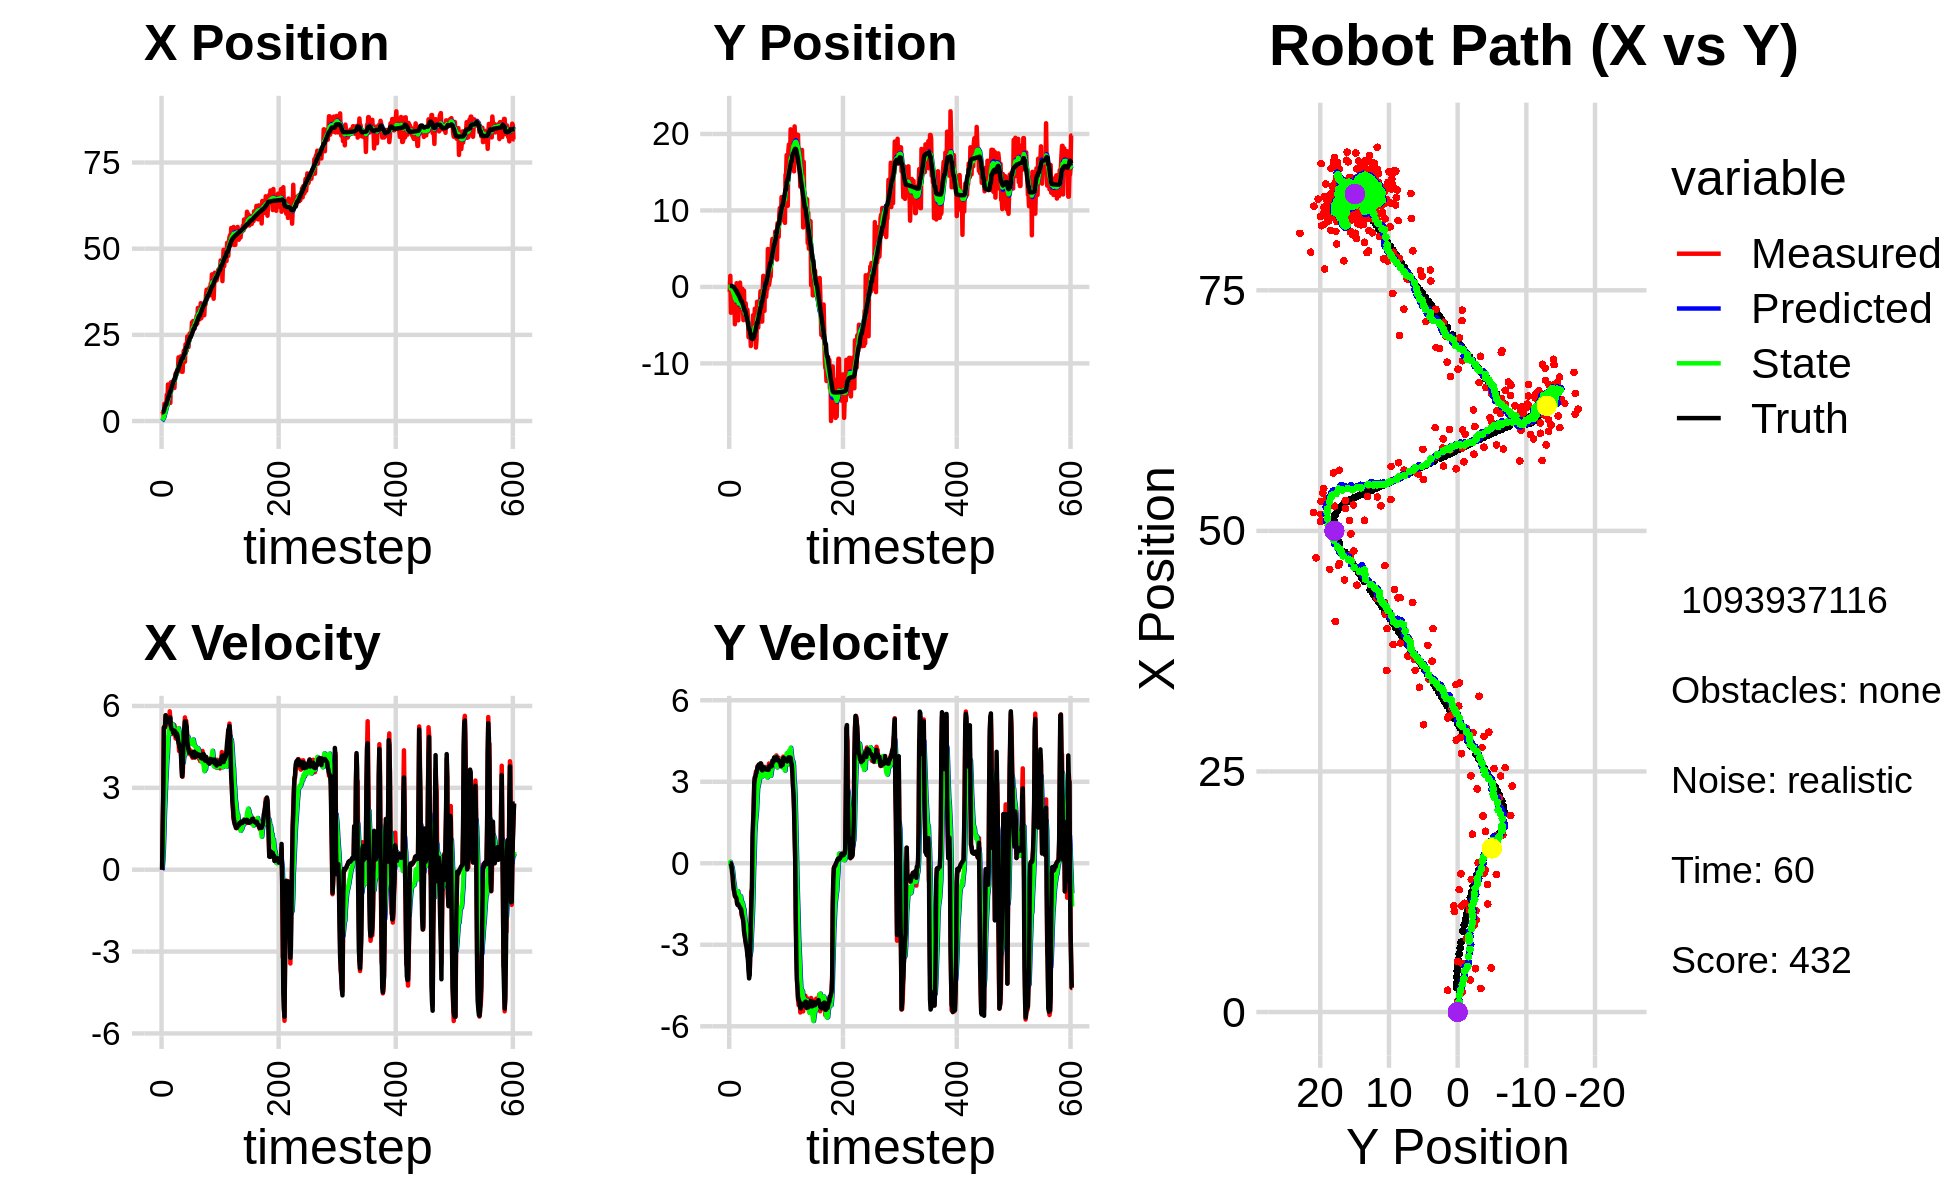

Source data for this figure (header and first rows):
0.000000000000000000e+00, 0.000000000000000000e+00, 0.000000000000000000e+00, -0.000000000000000000e+00, 0.000000000000000000e+00, 0.000000000000000000e+00, 0.000000000000000000e+00, 0.000000000000000000e+00, 0.000000000000000000e+00, 0.000000000000000000e+00, 0.000000000000000000e+00, 0.000000000000000000e+00, 2.536658048883153604e+00, 1.294898847061483615e-01, 0.000000000000000000e+00, 0.000000000000000000e+00, 0.000000000000000000e+00, 4.979164805263280869e-04
2.037376791646630547e+00, -6.568521407902202514e-01, 0.000000000000000000e+00, -0.000000000000000000e+00, 0.000000000000000000e+00, 0.000000000000000000e+00, 0.000000000000000000e+00, 0.000000000000000000e+00, 2.074765358707454099e-01, -4.754762327384316062e-02, 3.695960539121570521e-02, -1.686984972433533403e-02, 2.536658048883153604e+00, 1.294898847061483615e-01, 0.000000000000000000e+00, 0.000000000000000000e+00, 0.000000000000000000e+00, 3.306344442535191774e-04
2.271538019880865011e+00, 1.456236944152663471e+00, 1.611999768136862077e+00, -8.429892950861327637e-04, 2.111724964098669888e-01, -4.923460824627669263e-02, 3.695960539121570521e-02, -1.686984972433533403e-02, 4.575442000079144034e-01, 6.790295419783289044e-02, 3.029580893649440609e-01, 4.841723401743457111e-02, 2.536658048883153604e+00, 1.294898847061483615e-01, 1.600000000000000089e+00, 0.000000000000000000e+00, 1.600000023841857910e+00, 5.229462403804063797e-04
2.449036106859626027e+00, -3.378142162835453544e+00, 2.800960931812123356e+00, -1.481623873094066110e-02, 4.878400089444088206e-01, 7.274467759957634061e-02, 3.029580893649440609e-01, 4.841723401743457111e-02, 7.724500304021859609e-01, -2.121494216774283126e-01, 7.232133002434297797e-01, -1.359702493239971499e-01, 2.633112669124738847e+00, 1.294657731341355422e-01, 2.799999999999999822e+00, -6.000000000000000125e-03, 2.799999952316284180e+00, 5.289649125188589096e-03
1.085147739144072920e+00, 4.559526347967732263e-03, 5.213927280362904426e+00, -2.758010311184255769e-02, 8.447713604265288945e-01, -2.257464466098280387e-01, 7.232133002434297797e-01, -1.359702493239971499e-01, 1.070255134294123778e+00, -2.000842296871357673e-01, 1.357020142096594384e+00, -1.008899738456221218e-01, 3.012858152940752543e+00, 1.272315040049782908e-01, 5.198999999999999844e+00, -9.900000000000000466e-02, 5.199999809265136719e+00, 5.289649125188589096e-03
5.021344542819996093e+00, -7.400281665169325951e-01, 5.247446525332578382e+00, -1.637222152765102079e-01, 1.205957148503783216e+00, -2.101732270716979711e-01, 1.357020142096594384e+00, -1.008899738456221218e-01, 1.761522692817298230e+00, -2.597881604210703355e-01, 2.104335679184849539e+00, -1.438139315698031551e-01, 3.626898527151931173e+00, 1.094038854128274313e-01, 5.240999999999999659e+00, -3.170000000000000040e-01, 5.250000000000000000e+00, 3.119024075567722321e-02
3.327891886223013795e+00, -1.857708768331605143e+00, 5.252121267477274813e+00, -4.087144700611665682e-01, 1.971956260735783228e+00, -2.741695535780506732e-01, 2.104335679184849539e+00, -1.438139315698031551e-01, 2.264131148699105811e+00, -4.293351977132499053e-01, 2.619388348908961106e+00, -2.897890618126658935e-01, 4.230089902849943684e+00, 6.504766532012737357e-02, 5.230999999999999872e+00, -4.510000000000000120e-01, 5.250000000000000000e+00, 7.766241580247879028e-02
4.507840842092317502e+00, -2.596740752821716569e+00, 5.660549240922812864e+00, -7.187604561246478951e-01, 2.526069983590002010e+00, -4.583141038945164891e-01, 2.619388348908961106e+00, -2.897890618126658935e-01, 2.877306516465966357e+00, -6.741788707487983423e-01, 3.156231420524077791e+00, -5.027292506800560279e-01, 4.749399900745135739e+00, 2.911775445954418486e-03, 5.655999999999999694e+00, -7.590000000000000080e-01, 5.706999778747558594e+00, 1.263012588024139404e-01
4.507840842092317502e+00, -2.596740752821716569e+00, 5.510637130173699383e+00, -9.021838255170755438e-01, 3.192929658518374403e+00, -7.244517958168039673e-01, 3.156231420524077791e+00, -5.027292506800560279e-01, 3.446153084878641248e+00, -9.161114497298821213e-01, 3.558995201473984515e+00, -6.945297277833797356e-01, 4.749399900745135739e+00, 2.911775445954418486e-03, 5.493000000000000327e+00, -9.709999999999999742e-01, 5.578000068664550781e+00, 1.622771620750427246e-01
7.651944637492376522e+00, -1.275005117918131869e+00, 5.237396816805968136e+00, -1.041765910821337071e+00, 3.802052605026039700e+00, -9.855644225082200727e-01, 3.558995201473984515e+00, -6.945297277833797356e-01, 4.262070148662776781e+00, -1.032075782295324817e+00, 4.019245961575790282e+00, -7.828903422814128543e-01, 5.392653227460483478e+00, -9.960378853513034147e-02, 5.475999999999999979e+00, -1.060999999999999943e+00, 5.578000068664550781e+00, 1.963464021682739258e-01
4.582802534670390671e+00, -4.881319046427893049e+00, 5.582542811156081086e+00, -1.223291668282415756e+00, 4.663994744820355365e+00, -1.110364816523466081e+00, 4.019245961575790282e+00, -7.828903422814128543e-01, 4.742396007778459932e+00, -1.477974994259033448e+00, 4.228762995416667891e+00, -1.094822195180925828e+00, 6.023695707444972847e+00, -2.231197372078753405e-01, 5.413000000000000256e+00, -1.171999999999999931e+00, 5.538000106811523438e+00, 2.157184481620788574e-01
1.061240601566230346e+01, -1.713823318849174493e+00, 5.362757294350378068e+00, -1.175130498612517282e+00, 5.165272307320126544e+00, -1.587457213777126119e+00, 4.228762995416667891e+00, -1.094822195180925828e+00, 5.748901549165332803e+00, -1.603637983025242075e+00, 4.712344385739873687e+00, -1.118745106485915297e+00, 6.648306608399900952e+00, -3.589382179109008586e-01, 5.399000000000000021e+00, -1.231999999999999984e+00, 5.538000106811523438e+00, 2.157184481620788574e-01
9.023144602737177777e+00, -2.389885903349295404e+00, 5.291561568140958016e+00, -1.213843521074304599e+00, 6.220135987739320527e+00, -1.715512493673833516e+00, 4.712344385739873687e+00, -1.118745106485915297e+00, 6.520302120141296065e+00, -1.782472614253038268e+00, 4.961009395561761792e+00, -1.177869129461972530e+00, 7.269312620630817179e+00, -5.010627513973632263e-01, 5.411999999999999922e+00, -1.256999999999999895e+00, 5.556000232696533203e+00, 2.254911512136459351e-01
1.045819091837878290e+01, 4.862589824818572826e-01, 5.116913008947782338e+00, -1.214199494812790769e+00, 7.016403059697472244e+00, -1.900259527199235521e+00, 4.961009395561761792e+00, -1.177869129461972530e+00, 7.354157935053148520e+00, -1.684779068897316323e+00, 5.190972264650447698e+00, -1.045325536624161833e+00, 7.269312620630817179e+00, -5.010627513973632263e-01, 5.512999999999999901e+00, -1.310000000000000053e+00, 5.666999816894531250e+00, 2.329823374748229980e-01
5.252578735589623626e+00, 3.855794539550629063e-02, 5.805188319967929722e+00, -1.488569089928854616e+00, 7.873255161518192935e+00, -1.789311622559732529e+00, 5.190972264650447698e+00, -1.045325536624161833e+00, 7.656873778729036850e+00, -1.648332028423918905e+00, 5.115466316379150946e+00, -1.029233177363371832e+00, 8.412405729465115556e+00, -7.839161759326868095e-01, 5.584999999999999964e+00, -1.487999999999999989e+00, 5.780000209808349609e+00, 2.510122656822204590e-01
5.252578735589623626e+00, 3.855794539550629063e-02, 5.553412553382970351e+00, -1.528794181257647100e+00, 8.168420410366952211e+00, -1.751255346160256021e+00, 5.115466316379150946e+00, -1.029233177363371832e+00, 7.914029326255365149e+00, -1.616905541645722311e+00, 4.997793585255855042e+00, -1.026989394438242664e+00, 8.412405729465115556e+00, -7.839161759326868095e-01, 5.573000000000000398e+00, -1.532000000000000028e+00, 5.780000209808349609e+00, 2.686350047588348389e-01
1.121968936938582040e+01, -4.376382172435305584e+00, 5.254924748850957172e+00, -1.507930690493930692e+00, 8.413808684780951452e+00, -1.719604481089546555e+00, 4.997793585255855042e+00, -1.026989394438242664e+00, 8.696406530564285475e+00, -1.990379522184673844e+00, 5.203496168548390699e+00, -1.281548312494761532e+00, 9.037871122754729925e+00, -9.548812513249209655e-01, 5.246000000000000441e+00, -1.504000000000000004e+00, 5.456999778747558594e+00, 2.794470191001892090e-01
1.052402716896569146e+01, -2.658377588927711699e+00, 5.159189250274842209e+00, -1.546532885074614505e+00, 9.216756147419124190e+00, -2.118534353434149864e+00, 5.203496168548390699e+00, -1.281548312494761532e+00, 9.339272178203479768e+00, -2.183310732021691347e+00, 5.277052041861785447e+00, -1.367647918467094659e+00, 9.633297682015303565e+00, -1.125291408585999520e+00, 5.152999999999999581e+00, -1.546999999999999931e+00, 5.380000114440917969e+00, 2.912391424179077148e-01
1.101708841376075831e+01, -6.119682793240772689e-01, 5.252104124473735425e+00, -1.574385305579154792e+00, 9.866977382389658047e+00, -2.320075523868400769e+00, 5.277052041861785447e+00, -1.367647918467094659e+00, 9.975545732272653510e+00, -2.175942780137638533e+00, 5.343699449928063672e+00, -1.310079612634021284e+00, 1.012929797213025651e+01, -1.273015321210535511e+00, 5.139999999999999680e+00, -1.586999999999999966e+00, 5.380000114440917969e+00, 2.912391424179077148e-01
1.104192361280678547e+01, 5.674152962258275368e-01, 4.969799897582137582e+00, -1.573675985934533283e+00, 1.050991567726545917e+01, -2.306950741401040617e+00, 5.343699449928063672e+00, -1.310079612634021284e+00, 1.053992905995928098e+01, -2.059449447356239027e+00, 5.325277775629729149e+00, -1.195899797492965710e+00, 1.071809649525108554e+01, -1.457068861323429276e+00, 5.116999999999999993e+00, -1.643000000000000016e+00, 5.374000072479248047e+00, 3.066591322422027588e-01
1.130585659433502599e+01, -1.036551357784378791e+00, 4.968167299882573218e+00, -1.614772256772377235e+00, 1.107245683752225318e+01, -2.179039427105535776e+00, 5.325277775629729149e+00, -1.195899797492965710e+00, 1.107485556088521150e+01, -2.098933466987792151e+00, 5.290957223726492131e+00, -1.215091343420452663e+00, 1.131353640606524458e+01, -1.649535716067132896e+00, 5.012999999999999901e+00, -1.657999999999999918e+00, 5.280000209808349609e+00, 3.142533600330352783e-01
9.604172706923590042e+00, -2.689836681457534517e+00, 5.072274030459371197e+00, -1.713870806179433215e+00, 1.160395128325786018e+01, -2.220442601329837284e+00, 5.290957223726492131e+00, -1.215091343420452663e+00, 1.140056249622589490e+01, -2.292407761817996104e+00, 5.139385784892574804e+00, -1.345114826080571424e+00, 1.189148402218195777e+01, -1.842880428465131670e+00, 5.001999999999999780e+00, -1.689999999999999947e+00, 5.280000209808349609e+00, 3.258459568023681641e-01
9.604172706923590042e+00, -2.689836681457534517e+00, 5.296949180854562123e+00, -1.916511731005566377e+00, 1.191450107471515274e+01, -2.426919244426053446e+00, 5.139385784892574804e+00, -1.345114826080571424e+00, 1.170240655527397600e+01, -2.484225475876146394e+00, 5.020016203423018908e+00, -1.477973967063393124e+00, 1.189148402218195777e+01, -1.842880428465131670e+00, 5.097000000000000419e+00, -1.846000000000000085e+00, 5.421000003814697266e+00, 3.471607565879821777e-01
1.271676388444183914e+01, -2.293800720801216497e-01, 5.155561593826372579e+00, -1.964045783838486381e+00, 1.220440817561627789e+01, -2.632022872582485906e+00, 5.020016203423018908e+00, -1.477973967063393124e+00, 1.226095294544440328e+01, -2.440528230339524818e+00, 5.069660115159159375e+00, -1.437198536789864756e+00, 1.248254847587591065e+01, -2.052696765950566604e+00, 5.070999999999999730e+00, -1.953999999999999959e+00, 5.434000015258789062e+00, 3.639827370643615723e-01
1.378808021577983212e+01, -1.985118240919768740e+00, 4.812157387263199304e+00, -2.017588809305591813e+00, 1.276791895696031887e+01, -2.584248084018511360e+00, 5.069660115159159375e+00, -1.437198536789864756e+00, 1.285109020942148916e+01, -2.563218132908479330e+00, 5.096837351738324529e+00, -1.521426821372090732e+00, 1.306493449226377379e+01, -2.274022162490918042e+00, 5.038000000000000256e+00, -2.036999999999999922e+00, 5.434000015258789062e+00, 3.970065116882324219e-01
1.326406407391236897e+01, -4.343123019646466076e+00, 4.894235404865280969e+00, -2.052001584382786348e+00, 1.336077394459532108e+01, -2.715360815045688270e+00, 5.096837351738324529e+00, -1.521426821372090732e+00, 1.334022715661002145e+01, -2.895148927081165002e+00, 5.063410664801056171e+00, -1.725815122681702452e+00, 1.364441943213250852e+01, -2.515130818535209478e+00, 4.878999999999999559e+00, -2.197999999999999954e+00, 5.352000236511230469e+00, 3.970065116882324219e-01
1.435909009048059026e+01, -4.759779585413307923e-01, 4.792905273612782402e+00, -2.234055542687662044e+00, 1.384656822309012725e+01, -3.067730439349335203e+00, 5.063410664801056171e+00, -1.725815122681702452e+00, 1.388048032243178653e+01, -2.860206948853120323e+00, 5.057886561221786259e+00, -1.678533302008659023e+00, 1.420425295837104862e+01, -2.774092019979556234e+00, 4.993999999999999773e+00, -2.507000000000000117e+00, 5.587999820709228516e+00, 4.361758530139923096e-01
1.475354445910099699e+01, -4.030469656433614212e+00, 5.042889816742982312e+00, -2.628921641397197195e+00, 1.438626897855396436e+01, -3.028060279053986115e+00, 5.057886561221786259e+00, -1.678533302008659023e+00, 1.442054639986259801e+01, -3.175073764674728682e+00, 5.078232774102899860e+00, -1.932604444817924927e+00, 1.477377009438016664e+01, -3.068244040719192878e+00, 4.934999999999999609e+00, -2.621999999999999886e+00, 5.587999820709228516e+00, 4.805518984794616699e-01
1.475354445910099699e+01, -4.030469656433614212e+00, 4.887934218912080020e+00, -2.761357151021960554e+00, 1.492836967727288844e+01, -3.368334209156521375e+00, 5.078232774102899860e+00, -1.932604444817924927e+00, 1.490104065303296110e+01, -3.477139487350470848e+00, 5.041717588929072846e+00, -2.141745560789229064e+00, 1.477377009438016664e+01, -3.068244040719192878e+00, 4.780000000000000249e+00, -2.766999999999999904e+00, 5.522999763488769531e+00, 5.142360329627990723e-01
1.848124885628712377e+01, -2.142333090973481013e+00, 4.702932459994672243e+00, -2.882478101253595160e+00, 1.540521241192586821e+01, -3.691314043429393621e+00, 5.041717588929072846e+00, -2.141745560789229064e+00, 1.568040446135793253e+01, -3.592711695201467936e+00, 5.183156301585337467e+00, -2.203321074276128666e+00, 1.532544398304656674e+01, -3.381886066378285260e+00, 4.647999999999999687e+00, -2.938000000000000167e+00, 5.499000072479248047e+00, 5.498586893081665039e-01
1.544365331584109491e+01, -3.207982004777670593e+00, 4.348231426163637003e+00, -2.922328322714038862e+00, 1.619872009151646708e+01, -3.813043802629080936e+00, 5.183156301585337467e+00, -2.203321074276128666e+00, 1.607995965053662601e+01, -3.799531773401999768e+00, 5.023677610952923089e+00, -2.315701397310303999e+00, 1.586402964652215353e+01, -3.714485467116149575e+00, 4.584999999999999964e+00, -3.035000000000000142e+00, 5.499000072479248047e+00, 5.917360186576843262e-01
1.443230795916683995e+01, -3.826696024658126749e+00, 4.387382255638824446e+00, -3.085995992385382802e+00, 1.658232741163191903e+01, -4.031101913133030124e+00, 5.023677610952923089e+00, -2.315701397310303999e+00, 1.634127970418451881e+01, -4.057228806408411437e+00, 4.806171392553124200e+00, -2.462085294469441354e+00, 1.629363322272115511e+01, -4.002838672256047836e+00, 4.472000000000000419e+00, -3.146999999999999797e+00, 5.468999862670898438e+00, 6.129906773567199707e-01
1.550661146668943502e+01, -2.985304535629035527e+00, 4.423499368211809113e+00, -3.378314545682342018e+00, 1.682189684343983060e+01, -4.303437335855355705e+00, 4.806171392553124200e+00, -2.462085294469441354e+00, 1.667480195781574182e+01, -4.236165638619082685e+00, 4.674005573677798786e+00, -2.573256514152119756e+00, 1.679966998137798839e+01, -4.361535610105617522e+00, 4.437999999999999723e+00, -3.390000000000000124e+00, 5.585000038146972656e+00, 6.522241830825805664e-01
1.877869570277647426e+01, -4.060344220251828951e+00, 4.351178348094788539e+00, -3.323081542604355398e+00, 1.714220251518352001e+01, -4.493491290034294927e+00, 4.674005573677798786e+00, -2.573256514152119756e+00, 1.728065497244922710e+01, -4.497499940067399393e+00, 4.729877686813740212e+00, -2.702038829366516737e+00, 1.730435824415902246e+01, -4.754218162623126354e+00, 4.291999999999999815e+00, -3.572999999999999954e+00, 5.585000038146972656e+00, 6.522241830825805664e-01
1.841742664621183323e+01, -6.583546103156280083e+00, 4.008213311667822687e+00, -3.707536441457293108e+00, 1.775364274113060148e+01, -4.767703823004050712e+00, 4.729877686813740212e+00, -2.702038829366516737e+00, 1.777685112739928286e+01, -4.992344192847990136e+00, 4.672266719469261531e+00, -3.015067895534998321e+00, 1.776269030625768153e+01, -5.186259807081087914e+00, 3.826000000000000068e+00, -3.959000000000000075e+00, 5.506000041961669922e+00, 7.464486360549926758e-01
1.429243397709181984e+01, -5.622771867427966086e+00, 3.492321531052772432e+00, -4.013239607875699555e+00, 1.824407779934620777e+01, -5.293850982401489880e+00, 4.672266719469261531e+00, -3.015067895534998321e+00, 1.780045873811914348e+01, -5.382031202807844750e+00, 4.271077152950770284e+00, -3.239525987728948841e+00, 1.810791850111274925e+01, -5.582678378645734796e+00, 3.420999999999999819e+00, -4.237000000000000099e+00, 5.446000099182128906e+00, 8.546913266181945801e-01
1.429243397709181984e+01, -5.622771867427966086e+00, 3.407758220955359185e+00, -4.083986095971128272e+00, 1.822756645341421944e+01, -5.705983801580739367e+00, 4.271077152950770284e+00, -3.239525987728948841e+00, 1.780318705562997650e+01, -5.747514017686236265e+00, 3.913920377387414717e+00, -3.408252987442509152e+00, 1.810791850111274925e+01, -5.582678378645734796e+00, 3.563000000000000167e+00, -4.118000000000000327e+00, 5.446000099182128906e+00, 8.754172921180725098e-01
1.830424059955286964e+01, -5.493680418264619725e+00, 3.959393806080168776e+00, -3.312015479941473828e+00, 1.819457909336871637e+01, -6.088339316430487536e+00, 3.913920377387414717e+00, -3.408252987442509152e+00, 1.820759991066599071e+01, -6.028335214422977373e+00, 3.926783477829528746e+00, -3.353649514750880023e+00, 1.852477145242432144e+01, -6.064972461368826728e+00, 4.363000000000000433e+00, -3.349000000000000199e+00, 5.500000000000000000e+00, 6.966016292572021484e-01
2.043562364616051497e+01, -7.727863492156392233e+00, 4.681644634341536104e+00, -2.237839552730419346e+00, 1.860027825844894522e+01, -6.363700165898065642e+00, 3.926783477829528746e+00, -3.353649514750880023e+00, 1.881785464750627668e+01, -6.423569426262218940e+00, 4.141223317090164890e+00, -3.204144385589373201e+00, 1.902852320742312742e+01, -6.469022811971617770e+00, 4.966999999999999638e+00, -2.128000000000000114e+00, 5.403999805450439453e+00, 4.458955526351928711e-01
1.719220089934822582e+01, -4.950191678207032098e+00, 5.243085340155287710e+00, -1.028447579054555083e+00, 1.923197697921529326e+01, -6.743983864821156082e+00, 4.141223317090164890e+00, -3.204144385589373201e+00, 1.909842179322262012e+01, -6.453261255546606456e+00, 4.166634827241662897e+00, -2.651843587168305039e+00, 1.959527659470102634e+01, -6.726370872512612564e+00, 5.197000000000000064e+00, -1.481000000000000094e+00, 5.403999805450439453e+00, 1.936939209699630737e-01
1.719220089934822582e+01, -4.950191678207032098e+00, 5.581634070150279570e+00, -1.094854970726923282e+00, 1.951508527594678810e+01, -6.718445614263436561e+00, 4.166634827241662897e+00, -2.651843587168305039e+00, 1.937192955920469828e+01, -6.466064863557661191e+00, 4.217343691797155181e+00, -2.228228732220980390e+00, 1.959527659470102634e+01, -6.726370872512612564e+00, 5.434999999999999609e+00, -8.419999999999999707e-01, 5.500000000000000000e+00, 1.936939209699630737e-01
2.225430393247118488e+01, -6.076051653008232023e+00, 5.398952139602205769e+00, -2.277293773856237102e-02, 1.979366392838441513e+01, -6.688887736779759230e+00, 4.217343691797155181e+00, -2.228228732220980390e+00, 2.009482610225504828e+01, -6.504475605170311425e+00, 4.527885171353291938e+00, -1.738959606012446146e+00, 2.074025416373902786e+01, -6.818321288610672326e+00, 5.431000000000000050e+00, 1.008999999999999897e+00, 5.524000167846679688e+00, 4.218004178255796432e-03
2.037398606541684032e+01, -3.694744647757505884e+00, 5.463049239562325354e+00, 1.203298578774002925e+00, 2.054761461939037659e+01, -6.678371565771556106e+00, 4.527885171353291938e+00, -1.738959606012446146e+00, 2.058317708912958821e+01, -6.234184645176742201e+00, 4.644382702527462214e+00, -9.594041847899649200e-01, 2.135833621096062274e+01, -6.673140109672269560e+00, 5.310999999999999943e+00, 1.518999999999999906e+00, 5.524000167846679688e+00, -2.167995721101760864e-01
2.037398606541684032e+01, -3.694744647757505884e+00, 5.218991221441762640e+00, 2.138160219551227481e+00, 2.104761535938233408e+01, -6.330125063655739126e+00, 4.644382702527462214e+00, -9.594041847899649200e-01, 2.101526307106139413e+01, -5.908760244636400927e+00, 4.681409901425800157e+00, -1.683128993526178396e-01, 2.135833621096062274e+01, -6.673140109672269560e+00, 5.224000000000000199e+00, 1.981999999999999984e+00, 5.586999893188476562e+00, -3.888304531574249268e-01
2.454095697443637292e+01, -6.267362878524971315e+00, 4.711538350425312771e+00, 2.747275437749336024e+00, 2.148340406120397361e+01, -5.925591534571662322e+00, 4.681409901425800157e+00, -1.683128993526178396e-01, 2.177740663822425660e+01, -5.787187905352815243e+00, 4.871857094298576385e+00, 4.110455377328389170e-01, 2.194661974975279151e+01, -6.423883498279881366e+00, 4.677999999999999936e+00, 2.964999999999999858e+00, 5.539000034332275391e+00, -5.278967618942260742e-01
2.318690264278638580e+01, -2.850768626733497513e+00, 4.503125300382076368e+00, 3.168264349946314784e+00, 2.226459234765411566e+01, -5.746083351579531318e+00, 4.871857094298576385e+00, 4.110455377328389170e-01, 2.233220375839430716e+01, -5.320744125222390153e+00, 4.877963304192040717e+00, 1.147390579966616642e+00, 2.249260020314733666e+01, -6.099783481672600871e+00, 4.559999999999999609e+00, 3.142999999999999794e+00, 5.539000034332275391e+00, -6.131179928779602051e-01
2.142175495690460707e+01, -5.980859474679704135e+00, 4.274943122185446143e+00, 3.007722190390563544e+00, 2.282000008881351150e+01, -5.206005067225728311e+00, 4.877963304192040717e+00, 1.147390579966616642e+00, 2.265268286625613570e+01, -5.168633169137592631e+00, 4.710797755868468606e+00, 1.484456610801754950e+00, 2.292154192950485836e+01, -5.798997939538101498e+00, 4.397000000000000242e+00, 3.189999999999999947e+00, 5.432000160217285156e+00, -6.131179928779602051e-01
2.348814268480512624e+01, -7.928552211792928794e+00, 4.423880520663642457e+00, 3.377815413700390401e+00, 2.312376264184298336e+01, -5.020187508057417425e+00, 4.710797755868468606e+00, 1.484456610801754950e+00, 2.314259580610885081e+01, -5.176082438060017665e+00, 4.694016819167694976e+00, 1.703387298062373212e+00, 2.342637324397004051e+01, -5.422547401339237183e+00, 4.317000000000000171e+00, 3.295999999999999819e+00, 5.432000160217285156e+00, -6.521113514900207520e-01
2.539523601535306341e+01, -6.927860796925230602e+00, 4.385730028178790540e+00, 3.348685937677321700e+00, 2.361199748802561871e+01, -5.005743708253779900e+00, 4.694016819167694976e+00, 1.703387298062373212e+00, 2.376529082605330956e+01, -5.085845380438045460e+00, 4.760809151031160980e+00, 1.929071592815434277e+00, 2.392255759270460302e+01, -5.042393744684575019e+00, 4.291999999999999815e+00, 3.329000000000000181e+00, 5.432000160217285156e+00, -6.521113514900207520e-01
2.454636113419305588e+01, -1.937037528956633281e+00, 4.220483905173590955e+00, 3.336452732702048785e+00, 2.424137174115642424e+01, -4.892938221156502010e+00, 4.760809151031160980e+00, 1.929071592815434277e+00, 2.424039193175419271e+01, -4.540609323394433794e+00, 4.705972707731420179e+00, 2.391472048774383019e+00, 2.441343474421673321e+01, -4.652896465020372574e+00, 4.274000000000000021e+00, 3.448999999999999844e+00, 5.492000102996826172e+00, -6.689447164535522461e-01
2.454636113419305588e+01, -1.937037528956633281e+00, 4.363816561581997711e+00, 3.574630567323331842e+00, 2.471098920252733322e+01, -4.301462118516995226e+00, 4.705972707731420179e+00, 2.391472048774383019e+00, 2.467616456355642995e+01, -4.016294229190558340e+00, 4.649443117817271265e+00, 2.773144960869194708e+00, 2.441343474421673321e+01, -4.652896465020372574e+00, 4.293000000000000149e+00, 3.552999999999999936e+00, 5.572999954223632812e+00, -6.863105893135070801e-01
2.530908027288183604e+01, -5.315156281581745468e+00, 4.272231610559434678e+00, 3.556756701741623061e+00, 2.514110887533815841e+01, -3.738979733103638736e+00, 4.649443117817271265e+00, 2.773144960869194708e+00, 2.513612756728258546e+01, -3.837577755055707307e+00, 4.608421250768869548e+00, 2.841944556168958247e+00, 2.490362334278020739e+01, -4.250725806400879492e+00, 4.278999999999999915e+00, 3.571000000000000174e+00, 5.572999954223632812e+00, -6.942633986473083496e-01
2.864808225668046404e+01, -3.827402115992138310e+00, 4.151796889687339842e+00, 3.510491331464672626e+00, 2.559696969235947250e+01, -3.553383299438811704e+00, 4.608421250768869548e+00, 2.841944556168958247e+00, 2.586320595868397021e+01, -3.539546739015463572e+00, 4.732330842093595002e+00, 2.963335869060204963e+00, 2.531593203603157605e+01, -3.906642974777674304e+00, 4.282000000000000028e+00, 3.633000000000000007e+00, 5.614999771118164062e+00, -7.018964290618896484e-01
2.749137437386480087e+01, -3.545977743037668439e+00, 4.100023106076355006e+00, 3.518837622077525928e+00, 2.633643904289332838e+01, -3.243213152109443165e+00, 4.732330842093595002e+00, 2.963335869060204963e+00, 2.641158893204357838e+01, -3.238585064022783122e+00, 4.716797718342561119e+00, 3.059804844707535221e+00, 2.581032347694658924e+01, -3.487831891950302410e+00, 4.149000000000000021e+00, 3.565999999999999837e+00, 5.471000194549560547e+00, -7.092631459236145020e-01
2.903516149575544247e+01, -2.222967327652474623e+00, 4.171317036331258166e+00, 3.578565093411909093e+00, 2.688326870387783529e+01, -2.932604579552029467e+00, 4.716797718342561119e+00, 3.059804844707535221e+00, 2.705857736741418051e+01, -2.837492859187261907e+00, 4.773826552270565848e+00, 3.208000563824707996e+00, 2.629369235072843836e+01, -3.073105633963424843e+00, 4.150000000000000355e+00, 3.564999999999999947e+00, 5.471000194549560547e+00, -7.090615034103393555e-01
2.684173933483635111e+01, -5.576661244168253928e-01, 4.235070876292273745e+00, 3.633259393621734112e+00, 2.753596002264123754e+01, -2.516692802804791018e+00, 4.773826552270565848e+00, 3.208000563824707996e+00, 2.743953674692438938e+01, -2.312719241546466797e+00, 4.658303119130598802e+00, 3.410131135031598149e+00, 2.677197814056822267e+01, -2.663733066309348807e+00, 4.315999999999999837e+00, 3.676000000000000156e+00, 5.669000148773193359e+00, -7.090615034103393555e-01
2.684173933483635111e+01, -5.576661244168253928e-01, 4.317755105553259476e+00, 3.670405668744453287e+00, 2.790536705883744872e+01, -1.971706128043307027e+00, 4.658303119130598802e+00, 3.410131135031598149e+00, 2.778468187616075014e+01, -1.827193043680247264e+00, 4.547199446879574225e+00, 3.546434175719179738e+00, 2.677197814056822267e+01, -2.663733066309348807e+00, 4.323999999999999844e+00, 3.665999999999999925e+00, 5.669000148773193359e+00, -7.045362591743469238e-01
2.908114302206197976e+01, -4.529228509792526225e+00, 4.124384896466033901e+00, 3.479405730547354025e+00, 2.823940182084870898e+01, -1.472549626108329290e+00, 4.547199446879574225e+00, 3.546434175719179738e+00, 2.829629361933028520e+01, -1.756097239633324314e+00, 4.541045767543486988e+00, 3.353675032861934469e+00, 2.765832877200745799e+01, -1.914390147779665652e+00, 4.115999999999999659e+00, 3.459999999999999964e+00, 5.376999855041503906e+00, -7.007773518562316895e-01
2.908114302206197976e+01, -4.529228509792526225e+00, 4.167461536913366515e+00, 3.465352098326238028e+00, 2.875039819608463532e+01, -1.420729736347130956e+00, 4.541045767543486988e+00, 3.353675032861934469e+00, 2.876118141762072256e+01, -1.698618521506440882e+00, 4.510437596976344388e+00, 3.194618928649012535e+00, 2.765832877200745799e+01, -1.914390147779665652e+00, 4.155999999999999694e+00, 3.419000000000000039e+00, 5.381999969482421875e+00, -6.936706304550170898e-01
2.855138835376926565e+01, -4.680425533065262211e-01, 4.325304445250217178e+00, 3.556928504733189556e+00, 2.921222517731835566e+01, -1.379156628641539539e+00, 4.510437596976344388e+00, 3.194618928649012535e+00, 2.913871831955835745e+01, -1.274716936184878691e+00, 4.445002798077656081e+00, 3.322449599553058519e+00, 2.813454318068165705e+01, -1.519708455692437843e+00, 4.264000000000000234e+00, 3.528999999999999915e+00, 5.534999847412109375e+00, -6.882231831550598145e-01
3.054279816179463580e+01, 1.452781736343448316e+00, 4.167816281092278530e+00, 3.475864920263562752e+00, 2.958321859936612341e+01, -9.424719762295727943e-01, 4.445002798077656081e+00, 3.322449599553058519e+00, 2.965949949807056285e+01, -7.144090407057401837e-01, 4.465820646914548497e+00, 3.494238795039272816e+00, 2.861817717625595137e+01, -1.121031464605864558e+00, 4.254999999999999893e+00, 3.540000000000000036e+00, 5.534999847412109375e+00, -6.951183080673217773e-01
... 543 more rows
